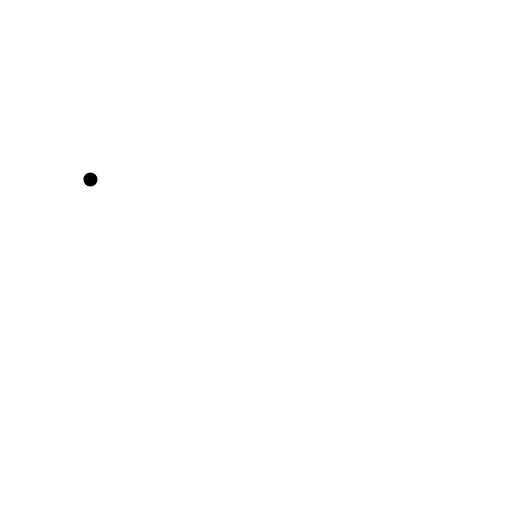
t = 0.00 s
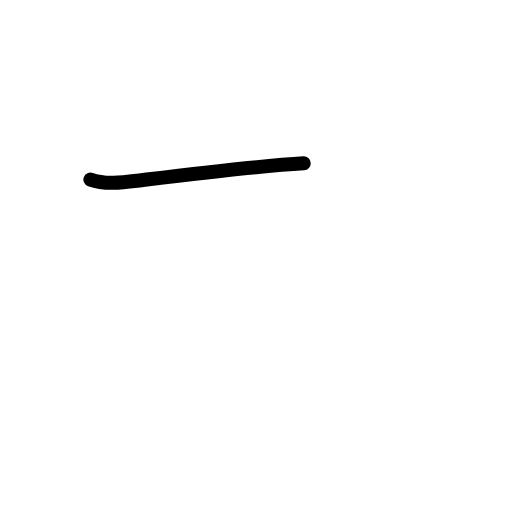
t = 0.58 s
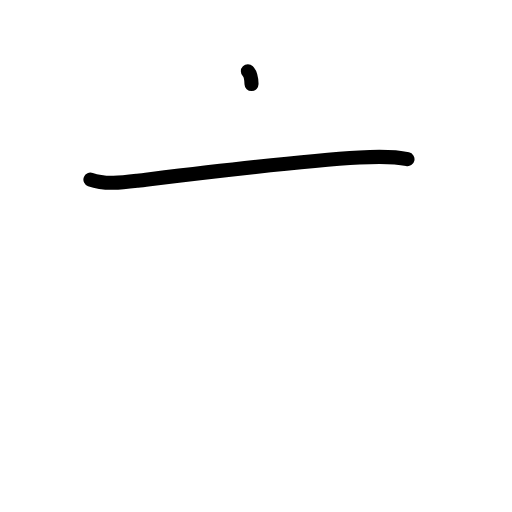
t = 1.25 s
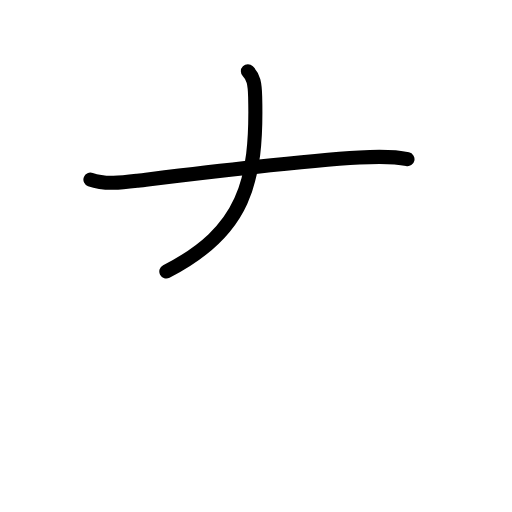
t = 1.75 s
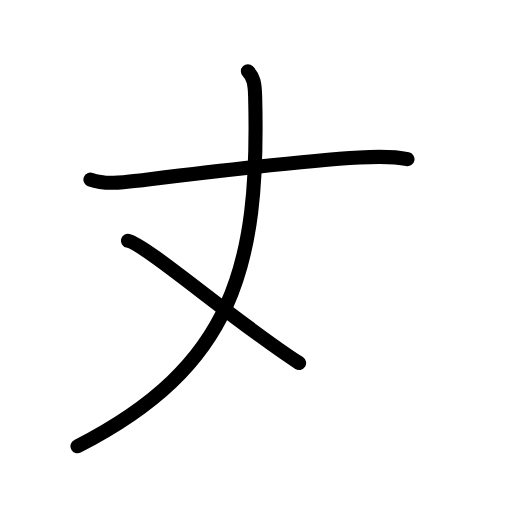
t = 2.38 s
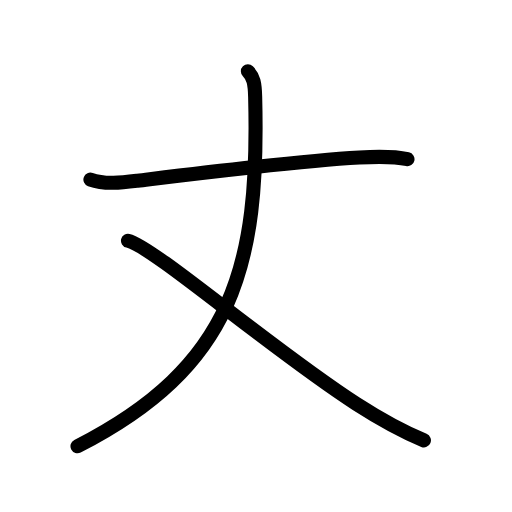
t = 3.00 s

The animated SVG that drew these frames (rendered in a browser with its animation timeline set to each time). Animation: 9 SMIL elements (animate=9); one cycle of 3.00 s.

<?xml version="1.0" encoding="UTF-8"?>
<!--
AniKanjiVG is licensed by CC-BY-SA Paul C. Sommerhoff (https://bitbucket.org/sommerhoff/anikanjivg).
AniKanjiVG uses KanjiVG which is licensed by CC-BY-SA Ulrich Apel (http://kanjivg.tagaini.net).
See also http://creativecommons.org/licenses/by-sa/3.0/
-->
<svg xmlns:kvg='http://kanjivg.tagaini.net' xmlns='http://www.w3.org/2000/svg' width='109' height='109' viewBox='0 0 109 109' style='fill:none;stroke:#000000;stroke-width:3;stroke-linecap:round;stroke-linejoin:round;' id="kvg:kanji_04e08"><g id="kvg:04e08" kvg:element="丈"><g id="kvg:04e08-g1" kvg:element="一" kvg:radical="tradit"><path id="kvg:04e08-s1" kvg:type="㇐" d="M19.25,38.23c3.07,1.12,6.86,0.63,10.02,0.24c15.11-1.84,33.86-4.18,47.24-4.94c3.41-0.2,6.88-0.37,10.24,0.36"><animate attributeName="d" begin="0.0s" dur="0.3333333333333333s" from="M19.25,38.23C19.25,38.23,19.25,38.23,19.25,38.23" to="M19.25,38.23c3.07,1.12,6.86,0.63,10.02,0.24" />
<animate attributeName="d" begin="0.3333333333333333s" dur="0.3333333333333333s" from="M19.25,38.23c3.07,1.12,6.86,0.63,10.02,0.24c0,0,0,0,0,0,0" to="M19.25,38.23c3.07,1.12,6.86,0.63,10.02,0.24c15.11-1.84,33.86-4.18,47.24-4.94" />
<animate attributeName="d" begin="0.6666666666666666s" dur="0.3333333333333333s" from="M19.25,38.23c3.07,1.12,6.86,0.63,10.02,0.24c15.11-1.84,33.86-4.18,47.24-4.94c0,0,0,0,0,0,0" to="M19.25,38.23c3.07,1.12,6.86,0.63,10.02,0.24c15.11-1.84,33.86-4.18,47.24-4.94c3.41-0.2,6.88-0.37,10.24,0.36" />
</path>
</g>
<g id="kvg:04e08-g2" kvg:element="乂"><g id="kvg:04e08-g3" kvg:element="丿" kvg:radical="nelson"><path id="kvg:04e08-s2" kvg:type="㇒" d="M52.77,15.18c1.21,1.21,1.48,2.57,1.55,5.42C55.25,56.75,49.75,78,16.5,95"><animate attributeName="d" begin="1.0s" dur="0.5s" from="M52.77,15.18C52.77,15.18,52.77,15.18,52.77,15.18" to="M52.77,15.18c1.21,1.21,1.48,2.57,1.55,5.42" />
<animate attributeName="d" begin="1.5s" dur="0.5s" from="M52.77,15.18c1.21,1.21,1.48,2.57,1.55,5.42c0,0,0,0,0,0,0" to="M52.77,15.18c1.21,1.21,1.48,2.57,1.55,5.42C55.25,56.75,49.75,78,16.5,95" />
<animate attributeName="d" begin="0s" dur="1.0s" from="M-100,-100" to="M-100,-100" />
</path>
</g>
<path id="kvg:04e08-s3" kvg:type="㇏" d="M27.25,51.25c5.44,1.3,30.3,22.94,48.57,34.71c4.6,2.96,9.37,5.71,14.43,7.79"><animate attributeName="d" begin="2.0s" dur="0.5s" from="M27.25,51.25C27.25,51.25,27.25,51.25,27.25,51.25" to="M27.25,51.25c5.44,1.3,30.3,22.94,48.57,34.71" />
<animate attributeName="d" begin="2.5s" dur="0.5s" from="M27.25,51.25c5.44,1.3,30.3,22.94,48.57,34.71c0,0,0,0,0,0,0" to="M27.25,51.25c5.44,1.3,30.3,22.94,48.57,34.71c4.6,2.96,9.37,5.71,14.43,7.79" />
<animate attributeName="d" begin="0s" dur="2.0s" from="M-100,-100" to="M-100,-100" />
</path>
</g>
</g>
</svg>
